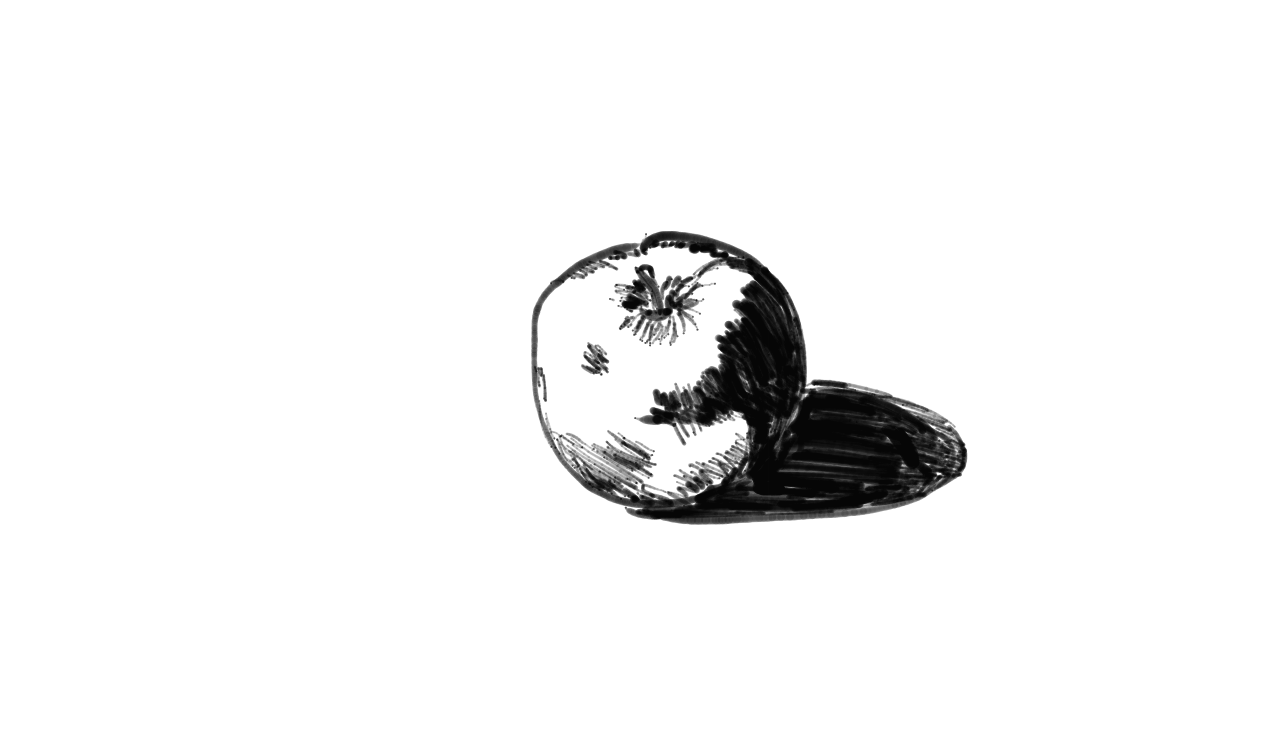

The data file committed next to this chart (first rows):
0, 643.39215, 250.18803, 0.08699902, 236305952, 
0, 643.4, 250.2, 0.087, 236305952, 
0, 643.4, 250.1, 0.1554, 236305968, 
0, 643.4, 250.1, 0.2346, 236305968, 
0, 643.4, 250.1, 0.3187, 236305968, 
0, 643.4, 250.1, 0.3666, 236305984, 
0, 643.4, 250.1, 0.3666, 236305984, 
0, 643.3, 249.1, 0.4066, 236305984, 
0, 643.2, 249.1, 0.4428, 236306000, 
0, 643.2, 248.5, 0.4731, 236306000, 
0, 643.2, 248.5, 0.4976, 236306016, 
0, 643.4, 247.9, 0.5152, 236306016, 
0, 643.4, 247.9, 0.5269, 236306032, 
0, 643.9, 247.2, 0.5347, 236306032, 
0, 643.9, 247.2, 0.5347, 236306032, 
0, 643.9, 247.2, 0.5396, 236306048, 
0, 644.1, 246.6, 0.5455, 236306048, 
0, 644.1, 246.6, 0.5503, 236306064, 
0, 644.7, 245.8, 0.5562, 236306064, 
0, 645.3, 245.4, 0.5621, 236306080, 
0, 645.4, 244.8, 0.5679, 236306080, 
0, 645.4, 244.8, 0.5679, 236306080, 
0, 646.2, 244.2, 0.5728, 236306080, 
0, 646.7, 243.6, 0.5767, 236306096, 
0, 647.3, 242.9, 0.5797, 236306112, 
0, 648, 242.3, 0.5836, 236306112, 
0, 648.8, 241.6, 0.5855, 236306112, 
0, 648.8, 241.6, 0.5855, 236306128, 
0, 649.6, 240.9, 0.5894, 236306128, 
0, 650.6, 240.6, 0.5914, 236306128, 
0, 650.6, 240.6, 0.5914, 236306144, 
0, 651.7, 239.6, 0.5953, 236306144, 
0, 652.8, 239.4, 0.5973, 236306144, 
0, 652.8, 239.4, 0.5973, 236306160, 
0, 654.1, 238.6, 0.6012, 236306160, 
0, 655.4, 238, 0.6022, 236306160, 
0, 655.4, 238, 0.6022, 236306176, 
0, 656.8, 237.7, 0.6031, 236306176, 
0, 658.3, 237.1, 0.6041, 236306176, 
0, 659.5, 236.9, 0.6041, 236306192, 
0, 659.5, 236.9, 0.6041, 236306192, 
0, 660.7, 236.4, 0.6041, 236306192, 
0, 661.8, 236.3, 0.6031, 236306208, 
0, 661.8, 236.3, 0.6031, 236306208, 
0, 662.9, 236.1, 0.6031, 236306208, 
0, 664.2, 236, 0.6022, 236306224, 
0, 664.2, 236, 0.6022, 236306224, 
0, 665.6, 236, 0.6012, 236306224, 
0, 666.9, 235.9, 0.6012, 236306240, 
0, 666.9, 235.9, 0.6012, 236306240, 
0, 668.3, 235.9, 0.6002, 236306240, 
0, 669.6, 235.9, 0.6022, 236306240, 
0, 670.9, 235.9, 0.6051, 236306256, 
0, 670.9, 235.9, 0.6051, 236306256, 
0, 672.2, 235.9, 0.6061, 236306256, 
0, 673.7, 235.9, 0.608, 236306272, 
0, 673.7, 235.9, 0.608, 236306272, 
0, 675.3, 236, 0.607, 236306272, 
0, 676.9, 236.2, 0.6061, 236306288, 
0, 676.9, 236.2, 0.6061, 236306288, 
0, 678.7, 236.7, 0.6041, 236306288, 
... 24,924 more rows
